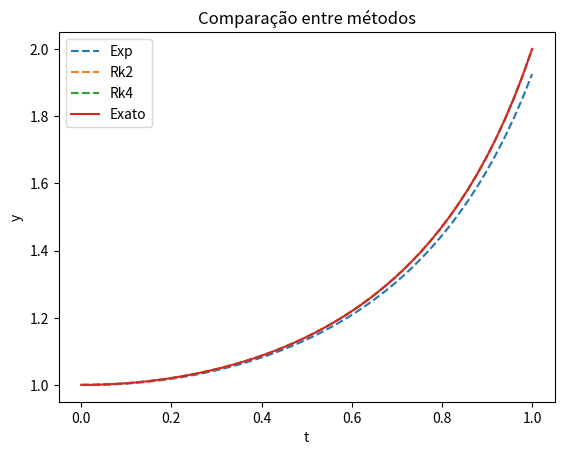

This figure's Python source:
import math
import numpy as np
import matplotlib.pyplot as plt

def y_linha(t,y):
    return t*(y**2)

def y_barra(t):
    return -2/(t**2 - 2)

def edo(funcao, N, t_i, t_f, val_i, tipo):
    t       = np.linspace(t_i, t_f, N)
    dt      = (t_f - t_i)/(N-1)
    y       = np.zeros(len(t))
    y[0]    = val_i

    if tipo == 0:
        for k in range(1, len(t)):
            y[k] = y[k-1] + dt*funcao(t[k-1], y[k-1])
        tipo = 'Exp'
    
    elif tipo == 1:
        for k in range(1, len(t)):
            k1   = dt*funcao(t[k-1], y[k-1])
            k2   = dt*funcao(t[k-1] + dt, y[k-1] + k1)
            y[k] = y[k-1] + 0.5*(k1 + k2)
        tipo = 'Rk2'

    elif tipo == 2:
        for k in range(1, len(t)):
            k1   = dt*funcao(t[k-1], y[k-1])
            k2   = dt*funcao(t[k-1] + dt*0.5, y[k-1] + 0.5*k1)
            k3   = dt*funcao(t[k-1] + dt*0.5, y[k-1] + 0.5*k2)
            k4   = dt*funcao(t[k-1] + dt, y[k-1] + k3)
            y[k] = y[k-1] + (1/6)*(k1 + 2*k2 + 2*k3 + k4)
        tipo = 'Rk4'

    return t, y, tipo

def compara(exata,funcao, N, t_i, t_f, val_i):
    A = np.zeros((5,N))
    B = np.zeros((4,N))
    tipos = []

    for i in range(3):
        a = edo(funcao, N, t_i, t_f, val_i, i)
        A[i]  =  a[1]
        A[-1] =  a[0]
        plt.plot(A[-1], A[i], '--', label = f'{a[2]}')
        tipos.append(a[2])
    y_  = exata(A[-1])
    plt.plot(A[-1], y_, label = 'Exato')
    plt.title('Comparação entre métodos')
    plt.xlabel('t')
    plt.ylabel('y')
    plt.legend()
    plt.show()


compara(y_barra,y_linha, 50, 0, 1, 1)